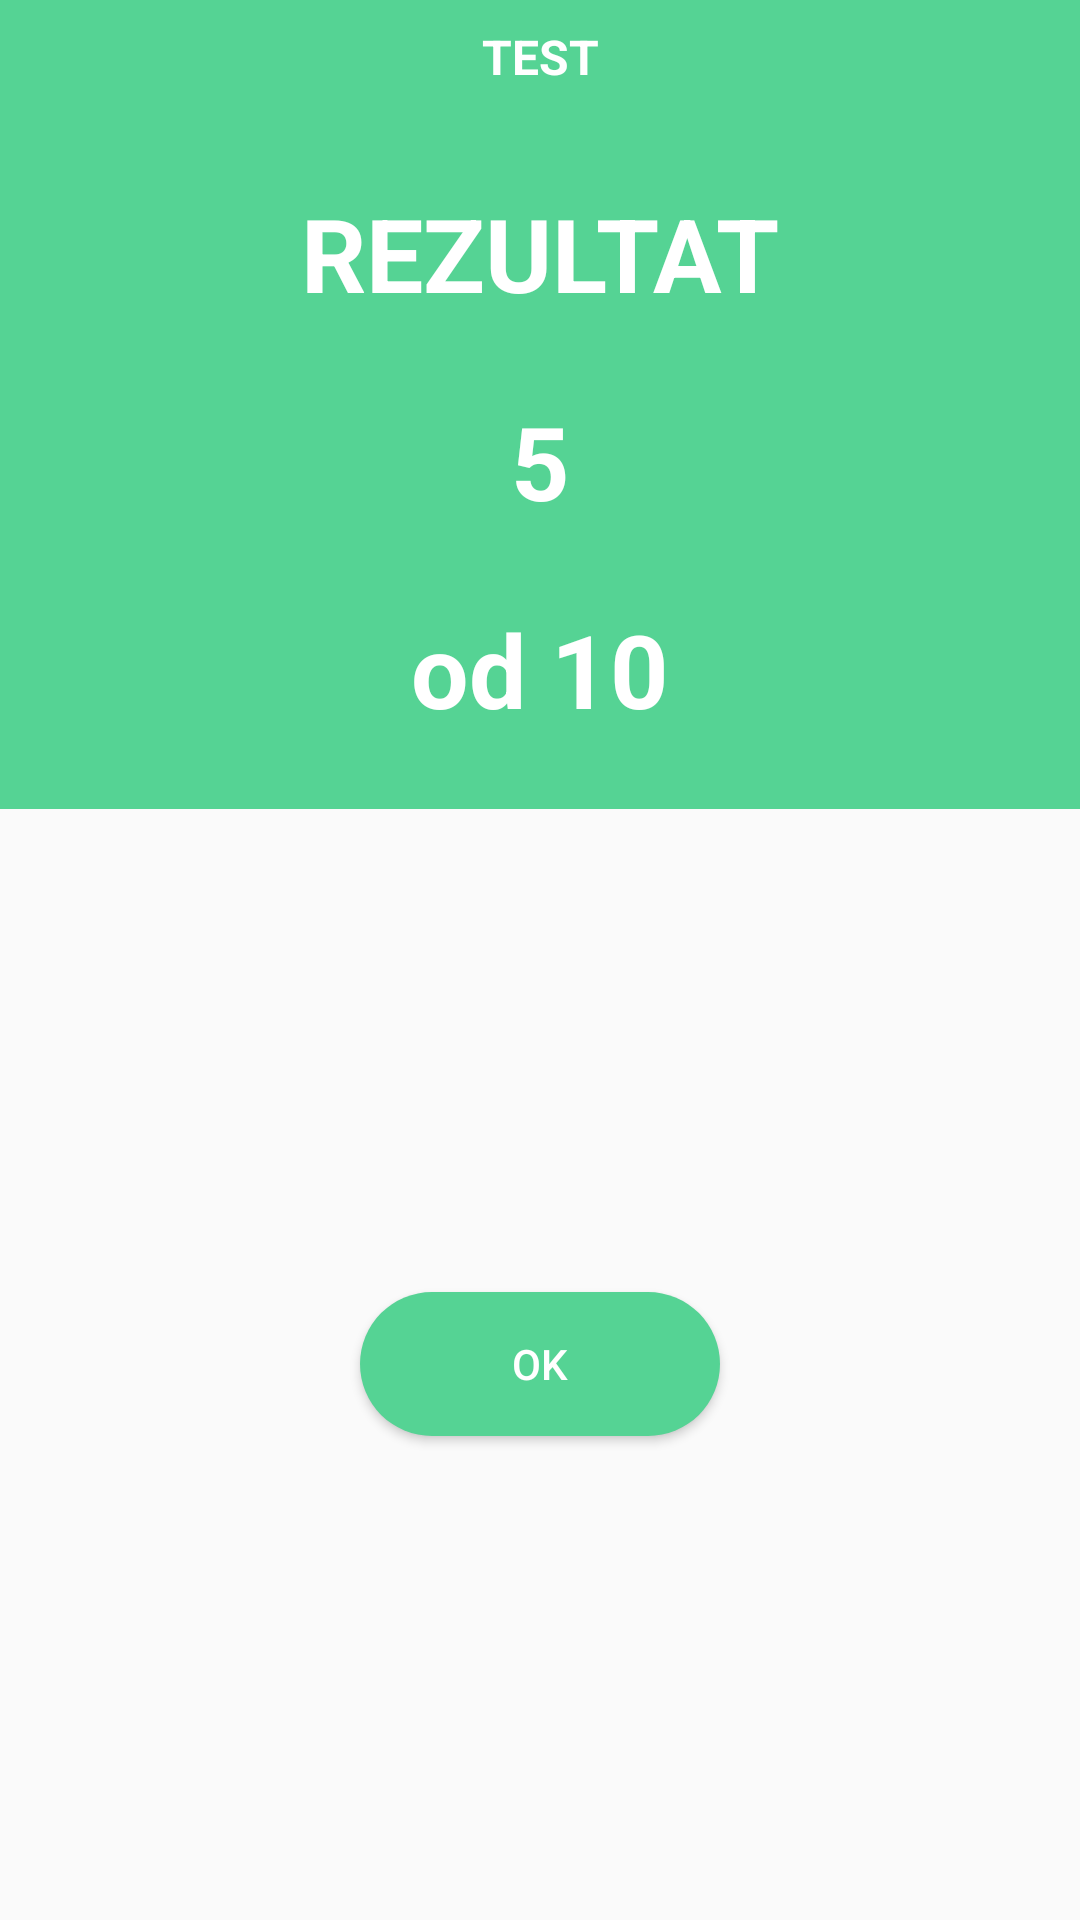

Produce the Android XML layout that renders to this screen, including the resource entries it uses.
<!-- AndroidManifest.xml: application theme Theme.Minci -->
<!-- res/layout/activity_score.xml -->
<?xml version="1.0" encoding="utf-8"?>
<LinearLayout xmlns:android="http://schemas.android.com/apk/res/android"
    xmlns:app="http://schemas.android.com/apk/res-auto"
    xmlns:tools="http://schemas.android.com/tools"
    android:layout_width="match_parent"
    android:layout_height="match_parent"
    android:orientation="vertical"
    tools:context=".ScoreActivity">

    <LinearLayout
        android:layout_width="match_parent"
        android:layout_height="wrap_content"
        android:orientation="vertical"
        android:background="@color/colorPrimary"
        tools:layout_editor_absoluteX="139dp"
        tools:layout_editor_absoluteY="188dp">

        <TextView
            android:id="@+id/textView"
            android:layout_width="match_parent"
            android:layout_height="wrap_content"
            android:padding="8dp"
            android:textSize="16sp"
            android:textColor="@color/white"
            android:textStyle="bold"
            android:textAlignment="center"
            android:text="TEST"
            android:layout_gravity="center" />

        <TextView
            android:id="@+id/textView2"
            android:layout_width="match_parent"
            android:layout_height="wrap_content"
            android:padding="24dp"
            android:textSize="34sp"
            android:textStyle="bold"
            android:textColor="@color/white"
            android:textAlignment="center"
            android:text="REZULTAT"
            android:layout_gravity="center_horizontal" />

        <TextView
            android:id="@+id/scored"
            android:layout_width="match_parent"
            android:layout_height="wrap_content"
            android:textSize="34sp"
            android:textStyle="bold"
            android:textColor="@color/white"
            android:textAlignment="center"
            android:text="5"
            android:layout_gravity="center_horizontal" /> />

        <TextView
            android:id="@+id/total"
            android:layout_width="match_parent"
            android:layout_height="wrap_content"
            android:padding="24dp"
            android:textSize="34sp"
            android:textStyle="bold"
            android:textColor="@color/white"
            android:textAlignment="center"
            android:text="od 10"
            android:layout_gravity="center_horizontal" />
    </LinearLayout>

    <FrameLayout
        android:layout_width="match_parent"
        android:layout_height="0dp"
        android:layout_weight="1" >
        <Button
            android:id="@+id/done_btn"
            android:layout_width="120dp"
            android:layout_height="wrap_content"
            android:text="OK"
            android:background="@drawable/rounded_corner"
            android:textColor="@color/white"
            android:layout_gravity="center"/>
    </FrameLayout>

</LinearLayout>
<!-- resources referenced by this layout -->
<resources>
  <color name="colorPrimary">#55D394</color>
  <color name="white">#FFFFFFFF</color>
  <!-- drawable rounded_corner (drawable) -->
  <?xml version="1.0" encoding="utf-8"?>
  <shape android:shape="rectangle" xmlns:android="http://schemas.android.com/apk/res/android">
      <corners android:radius="100dp"></corners>
      <solid android:color="@color/colorPrimary"></solid>
  </shape>
  <style name="Theme.Minci" parent="Theme.AppCompat.Light.NoActionBar">
          
          <item name="colorPrimary">@color/colorPrimary</item>
          <item name="colorPrimaryVariant">@color/colorPrimaryDark</item>
          <item name="colorOnPrimary">@color/white</item>
          
          <item name="colorSecondary">@color/teal_200</item>
          <item name="colorSecondaryVariant">@color/teal_700</item>
          <item name="colorOnSecondary">@color/black</item>
          
          <item name="android:statusBarColor" tools:targetApi="l">?attr/colorPrimaryVariant</item>
          
      </style>
  <color name="colorPrimaryDark">#55D394</color>
  <color name="teal_200">#FF03DAC5</color>
  <color name="teal_700">#FF018786</color>
  <color name="black">#FF000000</color>
</resources>
